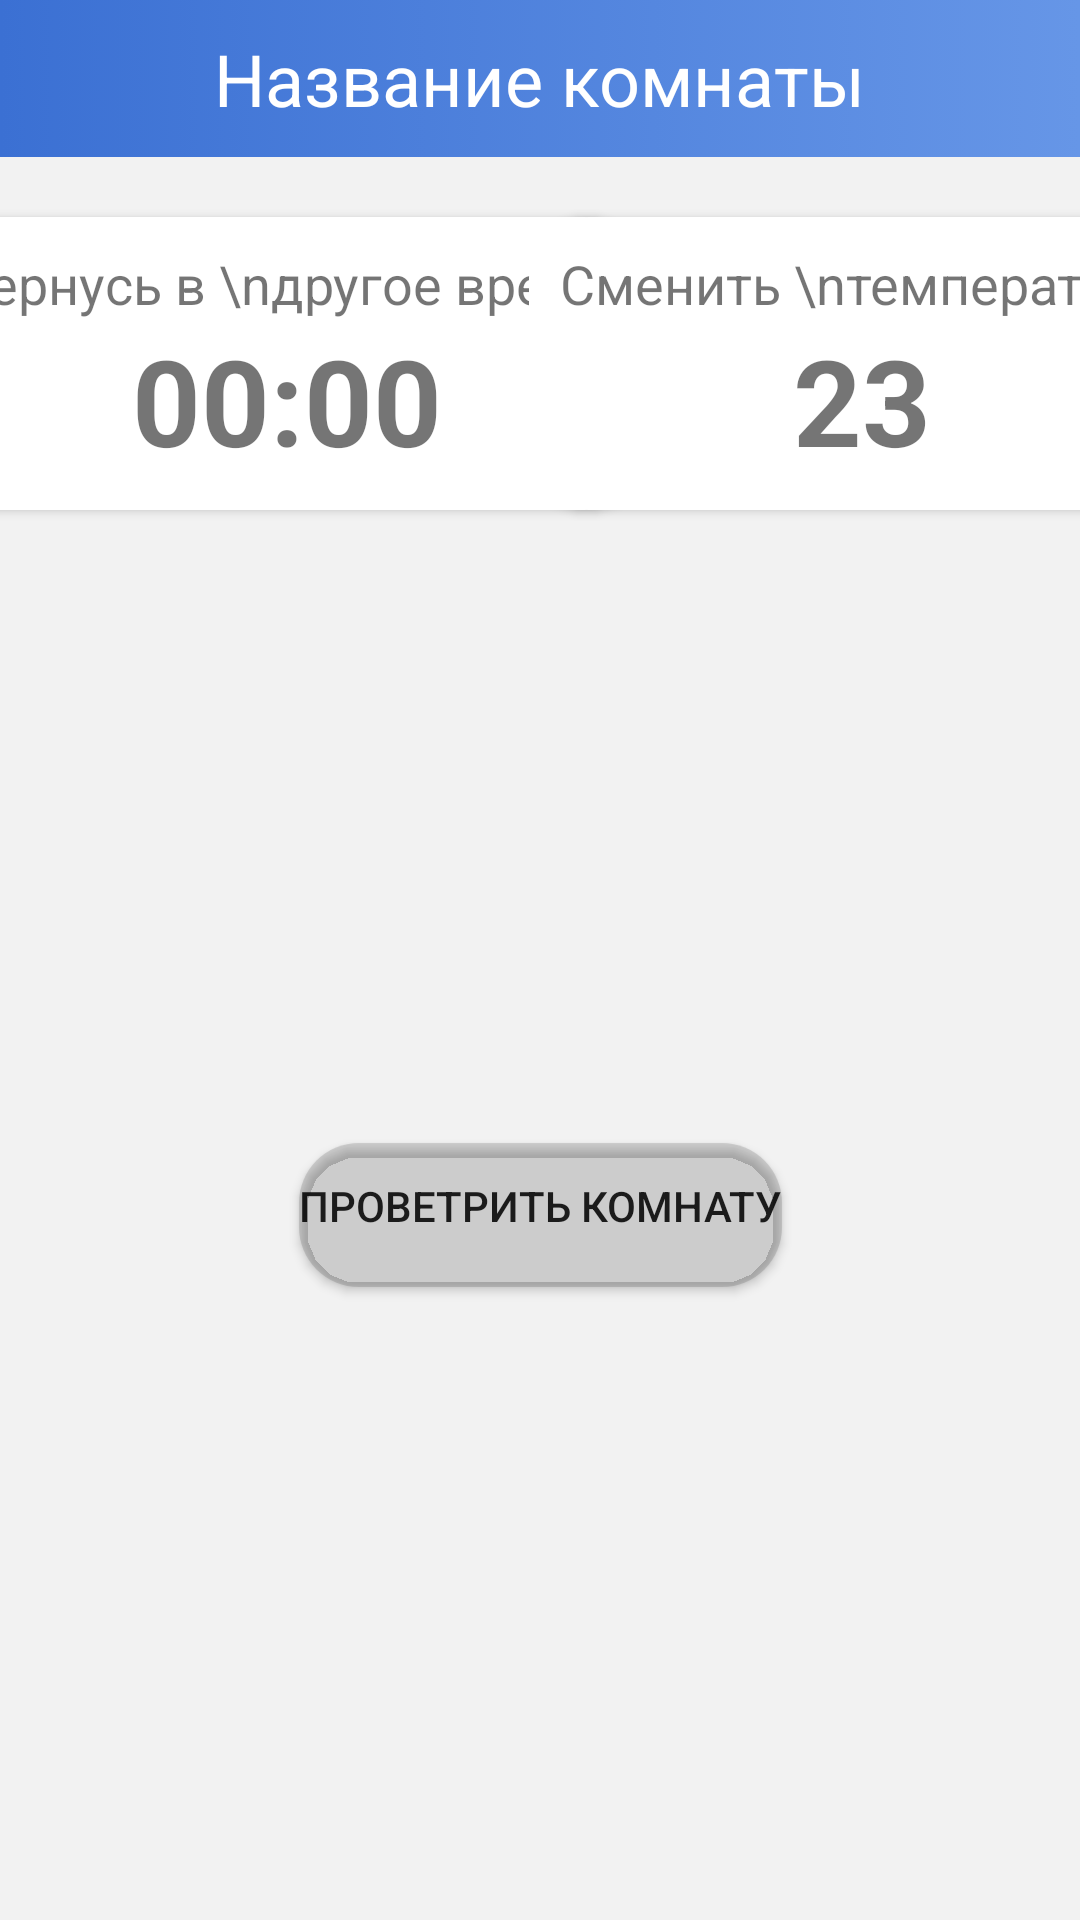

Produce the Android XML layout that renders to this screen, including the resource entries it uses.
<!-- AndroidManifest.xml: application theme Theme.IWeather511 -->
<!-- res/layout/room_details_fragment.xml -->
<?xml version="1.0" encoding="utf-8"?>
<androidx.constraintlayout.widget.ConstraintLayout xmlns:android="http://schemas.android.com/apk/res/android"
    android:layout_width="match_parent"
    android:layout_height="match_parent"
    xmlns:app="http://schemas.android.com/apk/res-auto"
    xmlns:tools="http://schemas.android.com/tools"
    android:background="#f2f2f2">

    <LinearLayout
        android:id="@+id/linearLayoutRoomDetail"
        android:layout_width="match_parent"
        android:layout_height="wrap_content"

        android:background="@drawable/gradient_blue"

        android:gravity="center"

        android:orientation="horizontal"
        android:paddingTop="10dp"
        android:paddingBottom="10dp"

        app:layout_constraintEnd_toEndOf="parent"
        app:layout_constraintStart_toStartOf="parent"
        app:layout_constraintTop_toTopOf="parent">

        <TextView
            android:layout_width="wrap_content"
            android:layout_height="wrap_content"

            android:text="Название комнаты"
            android:textColor="@color/white"

            android:textSize="24sp" />
    </LinearLayout>

    <androidx.recyclerview.widget.RecyclerView
        android:id="@+id/recyclerView"
        android:layout_width="match_parent"

        android:layout_height="wrap_content"
        android:layout_marginTop="10dp"
        android:layout_marginStart="10dp"
        android:layout_marginEnd="10dp"

        app:layout_constraintEnd_toEndOf="parent"
        app:layout_constraintStart_toStartOf="parent"
        app:layout_constraintTop_toBottomOf="@+id/linearLayoutRoomDetail"

        tools:itemCount="4"
        tools:listitem="@layout/room_detail_list_item" />

    <androidx.cardview.widget.CardView
        android:id="@+id/timeBackCard"

        android:layout_width="wrap_content"
        android:layout_height="wrap_content"

        android:layout_marginTop="10dp"
        android:layout_marginEnd="170dp"

        app:cardCornerRadius="20dp"

        app:layout_constraintEnd_toEndOf="parent"
        app:layout_constraintStart_toStartOf="parent"
        app:layout_constraintTop_toBottomOf="@+id/recyclerView">

        <androidx.constraintlayout.widget.ConstraintLayout
            android:layout_width="match_parent"
            android:layout_height="wrap_content"

            android:layout_margin="10dp">

            <TextView
                android:id="@+id/timeBack"

                android:layout_width="wrap_content"
                android:layout_height="wrap_content"

                android:gravity="center"
                android:maxLines="2"

                android:text="вернусь в \nдругое время"
                android:textSize="18sp"

                app:layout_constraintStart_toStartOf="parent"
                app:layout_constraintTop_toTopOf="parent" />

            <TextView
                android:layout_width="wrap_content"
                android:layout_height="wrap_content"

                android:text="00:00"

                android:textSize="40sp"
                android:textStyle="bold"
                app:layout_constraintEnd_toEndOf="parent"
                app:layout_constraintStart_toStartOf="parent"
                app:layout_constraintTop_toBottomOf="@+id/timeBack" />
        </androidx.constraintlayout.widget.ConstraintLayout>

    </androidx.cardview.widget.CardView>

    <androidx.cardview.widget.CardView
        android:id="@+id/tempChangeCard"

        android:layout_width="wrap_content"
        android:layout_height="wrap_content"

        app:cardCornerRadius="20dp"

        app:layout_constraintBottom_toBottomOf="@+id/timeBackCard"
        app:layout_constraintEnd_toEndOf="parent"
        app:layout_constraintStart_toEndOf="@+id/timeBackCard"
        app:layout_constraintTop_toTopOf="@+id/timeBackCard">

        <androidx.constraintlayout.widget.ConstraintLayout
            android:layout_width="match_parent"
            android:layout_height="wrap_content"

            android:layout_margin="10dp">

            <TextView
                android:id="@+id/changeTempText"

                android:layout_width="wrap_content"
                android:layout_height="wrap_content"

                android:gravity="center"
                android:maxLines="2"

                android:text="Сменить \nтемпературу"
                android:textSize="18sp"

                app:layout_constraintEnd_toEndOf="parent"
                app:layout_constraintTop_toTopOf="parent" />

            <ImageView
                android:layout_width="wrap_content"
                android:layout_height="wrap_content"

                android:src="@drawable/baseline_add_24"
                app:layout_constraintBottom_toBottomOf="parent"
                app:layout_constraintEnd_toEndOf="parent"
                app:layout_constraintStart_toEndOf="@+id/newTemp"
                app:layout_constraintTop_toBottomOf="@+id/changeTempText" />

            <ImageView
                android:layout_width="wrap_content"
                android:layout_height="wrap_content"

                android:src="@drawable/baseline_remove_24"
                app:layout_constraintBottom_toBottomOf="parent"
                app:layout_constraintEnd_toStartOf="@+id/newTemp"
                app:layout_constraintStart_toStartOf="parent"
                app:layout_constraintTop_toBottomOf="@+id/changeTempText" />

            <TextView
                android:id="@+id/newTemp"

                android:layout_width="wrap_content"
                android:layout_height="wrap_content"

                android:text="23"

                android:textSize="40sp"
                android:textStyle="bold"
                app:layout_constraintEnd_toEndOf="parent"
                app:layout_constraintStart_toStartOf="parent"
                app:layout_constraintTop_toBottomOf="@+id/changeTempText" />
        </androidx.constraintlayout.widget.ConstraintLayout>

    </androidx.cardview.widget.CardView>

    <Button
        android:layout_width="wrap_content"
        android:layout_height="wrap_content"

        android:text="Проветрить комнату"
        android:background="@drawable/edit_round_grad"
        app:backgroundTint="@color/material_on_surface_stroke"

        app:layout_constraintBottom_toBottomOf="parent"
        app:layout_constraintEnd_toEndOf="parent"
        app:layout_constraintStart_toStartOf="parent"
        app:layout_constraintTop_toBottomOf="@+id/timeBackCard" />

</androidx.constraintlayout.widget.ConstraintLayout>
<!-- res/layout/room_detail_list_item.xml (included above) -->
<?xml version="1.0" encoding="utf-8"?>
<LinearLayout
    android:layout_width="match_parent"
    android:layout_height="wrap_content"
    xmlns:app="http://schemas.android.com/apk/res-auto"
    android:orientation="vertical"
    xmlns:android="http://schemas.android.com/apk/res/android"
    android:layout_margin="5dp">

    <androidx.cardview.widget.CardView
        android:id="@+id/cardViewRoomDetailFragment"

        android:layout_width="match_parent"
        android:layout_height="wrap_content"

        app:cardCornerRadius="20dp">

        <androidx.constraintlayout.widget.ConstraintLayout
            android:id="@+id/itemConstraintRoomDetail"

            android:layout_width="match_parent"
            android:layout_height="wrap_content"

            android:layout_margin="10dp">

            <ImageView
                android:id="@+id/ParameterIcon"

                android:layout_width="50dp"
                android:layout_height="80dp"

                android:src="@drawable/baseline_emoji_people_24"
                app:layout_constraintStart_toStartOf="parent"
                app:layout_constraintTop_toTopOf="parent" />

            <TextView
                android:id="@+id/mainParameterValue"

                android:layout_width="wrap_content"
                android:layout_height="wrap_content"

                android:text="23.69"
                android:textStyle="bold"
                android:textSize="40sp"

                android:layout_marginStart="10dp"
                android:layout_marginTop="5dp"

                app:layout_constraintStart_toEndOf="@+id/ParameterIcon"
                app:layout_constraintTop_toTopOf="@+id/ParameterIcon" />

            <TextView
                android:id="@+id/mainParameterName"

                android:layout_width="wrap_content"
                android:layout_height="wrap_content"

                android:layout_marginStart="10dp"

                android:text="Параметр"
                android:textSize="18sp"

                app:layout_constraintBottom_toBottomOf="@+id/ParameterIcon"
                app:layout_constraintStart_toEndOf="@+id/ParameterIcon"
                app:layout_constraintTop_toBottomOf="@+id/mainParameterValue" />

            <TextView
                android:id="@+id/mainParameterValueRounded"

                android:layout_width="wrap_content"
                android:layout_height="wrap_content"

                android:text="23"
                android:textSize="40sp"

                android:layout_marginEnd="10dp"

                app:layout_constraintBottom_toBottomOf="parent"
                app:layout_constraintEnd_toEndOf="parent"
                app:layout_constraintTop_toTopOf="parent" />

        </androidx.constraintlayout.widget.ConstraintLayout>

    </androidx.cardview.widget.CardView>
</LinearLayout>
<!-- resources referenced by this layout -->
<resources>
  <!-- drawable edit_round_grad (drawable-v24) -->
  <?xml version="1.0" encoding="utf-8"?>
  <layer-list xmlns:android="http://schemas.android.com/apk/res/android">
      <item>
          <shape android:shape="rectangle">
              <corners android:radius="20dp" />
              <padding android:bottom="6dp"/>
              <gradient
                  android:angle="0"
                  android:startColor="#3B70D3"
                  android:endColor="#7CAAEE"
                  android:type="linear"/>
          </shape>
      </item>
  </layer-list>
  <!-- drawable gradient_blue (drawable) -->
  <?xml version="1.0" encoding="utf-8"?>
  <selector xmlns:android="http://schemas.android.com/apk/res/android">
      <item>
          <shape>
              <gradient
                  android:angle="0"
                  android:startColor="#3B70D3"
                  android:endColor="#6696E7"
                  android:type="linear"/>
          </shape>
      </item>
  </selector>
  <style name="Theme.IWeather511" parent="Theme.MaterialComponents.DayNight.DarkActionBar">
          
          <item name="colorPrimary">@color/purple_500</item>
          <item name="colorPrimaryVariant">@color/purple_700</item>
          <item name="colorOnPrimary">@color/white</item>
          
          <item name="colorSecondary">@color/teal_200</item>
          <item name="colorSecondaryVariant">@color/teal_700</item>
          <item name="colorOnSecondary">@color/black</item>
          
          <item name="android:statusBarColor" tools:targetApi="l">?attr/colorPrimaryVariant</item>
          
      </style>
  <!-- not gathered from this repository: default colours our renderer supplied (Android Studio template values) -->
  <color name="purple_500">#FF6200EE</color>
  <color name="purple_700">#FF3700B3</color>
  <color name="teal_200">#FF03DAC5</color>
  <color name="teal_700">#FF018786</color>
  <color name="black">#FF000000</color>
  <color name="white">#FFFFFFFF</color>
</resources>
